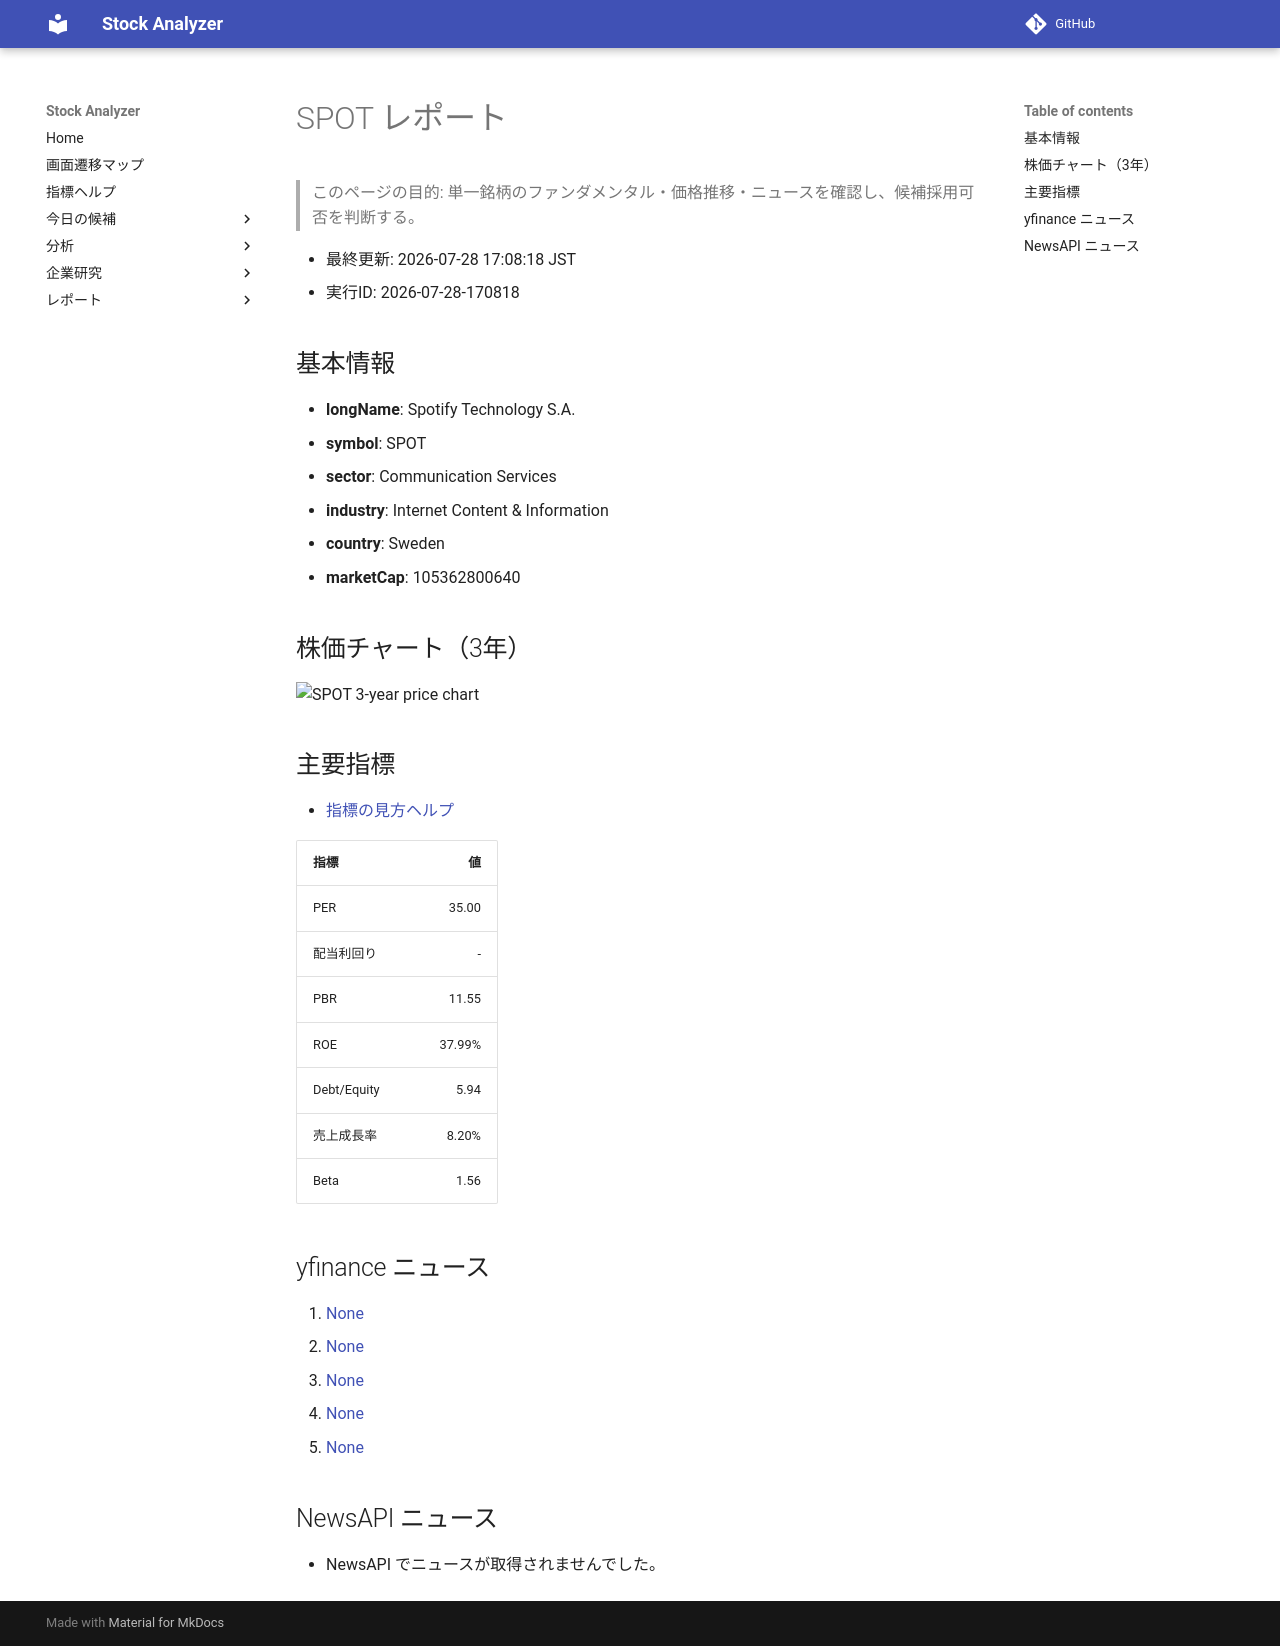

repository: Yumi-note/Making-APP · page: reports/2026-07-28/170818/SPOT/index.html · generator: mkdocs

# SPOT レポート

> このページの目的: 単一銘柄のファンダメンタル・価格推移・ニュースを確認し、候補採用可否を判断する。

- 最終更新: 2026-07-28 17:08:18 JST
- 実行ID: 2026-07-28-170818

## 基本情報

- **longName**: Spotify Technology S.A.
- **symbol**: SPOT
- **sector**: Communication Services
- **industry**: Internet Content & Information
- **country**: Sweden
- **marketCap**: 105362800640

## 株価チャート（3年）

![SPOT 3-year price chart](SPOT_3y.png)

## 主要指標

- [指標の見方ヘルプ](../../../../indicators.md)

| 指標 | 値 |
|---|---:|
| PER | 35.00 |
| 配当利回り | - |
| PBR | 11.55 |
| ROE | 37.99% |
| Debt/Equity | 5.94 |
| 売上成長率 | 8.20% |
| Beta | 1.56 |

## yfinance ニュース

1. [None](None)
2. [None](None)
3. [None](None)
4. [None](None)
5. [None](None)

## NewsAPI ニュース

- NewsAPI でニュースが取得されませんでした。
